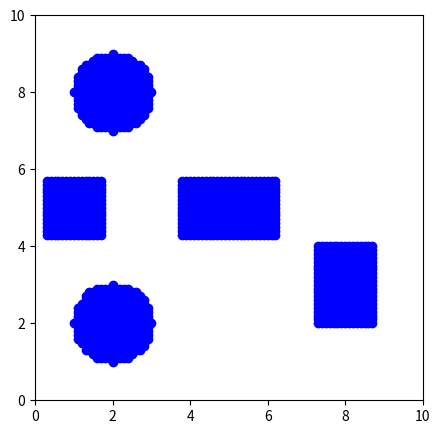

This chart was generated by the following Python code:
import matplotlib.pyplot as plt

# rectangle1 definition
# point is inside if:
def rectangle1(x, y):
    if x >= 0.25 and \
       x <= 1.75 and \
       y >= 4.25 and \
       y <= 5.75:
        return True
    return False
# rectangle2 definition
# point is inside if:
def rectangle2(x, y):
    if x >= 3.75 and \
       x <= 6.25 and \
       y >= 4.25 and \
       y <= 5.75:
        return True
    return False
# rectangle3 definition
# point is inside if:
def rectangle3(x, y):
    if x >= 7.25 and \
       x <= 8.75 and \
       y >= 2 and \
       y <= 4:
        return True
    return False
# circle1 definition
# point is inside if:
def circle1(x, y):
    if (pow(x-2,2)+pow(y-2,2)) <= 1:
        return True
    return False
# circle2 definition
# point is inside if:
def circle2(x, y):
    if (pow(x-2,2)+pow(y-8,2)) <= 1:
        return True
    return False

# combined obstacle
def is_obstacle(x, y):
    if x >= 0.25 and \
       x <= 1.75 and \
       y >= 4.25 and \
       y <= 5.75:
        return True
    if x >= 3.75 and \
       x <= 6.25 and \
       y >= 4.25 and \
       y <= 5.75:
        return True
    if x >= 7.25 and \
       x <= 8.75 and \
       y >= 2 and \
       y <= 4:
        return True
    if (pow(x-2,2)+pow(y-2,2)) <= 1:
        return True
    if (pow(x-2,2)+pow(y-8,2)) <= 1:
        return True
    return False

if __name__ == "__main__":
    plt.figure(figsize=(5, 5))
    axes = plt.axes()
    # x axis
    axes.set_xlim(0, 10)
    # axes.set_xticks([])
    # y axis
    axes.set_ylim(0, 10)
    # axes.set_yticks([])

    # rectangle1 = plt.Rectangle((0.25, 4.25), 1.5, 1.5, fc="blue", ec="red")
    # rectangle2 = plt.Rectangle((3.75, 4.25), 2.5, 1.5, fc="blue", ec="red")
    # rectangle3 = plt.Rectangle((7.25,2), 1.5, 2, fc="blue", ec="red")
    # circle1 = plt.Circle((2, 2),1, fc='blue',ec="red")
    # circle2 = plt.Circle((2,8),1, fc='blue',ec="red")
    # plt.gca().add_patch(rectangle1)
    # plt.gca().add_patch(rectangle2)
    # plt.gca().add_patch(rectangle3)
    # plt.gca().add_patch(circle1)
    # plt.gca().add_patch(circle2)

    for i in range(0, 100):
        for j in range(0, 100):
            x,y = i/10, j/10
            # if circle1(x,y) or circle2(x,y) or rectangle1(x,y) or rectangle2(x,y) or rectangle3(x,y):
            if is_obstacle(x,y):
                plt.plot(i/10, j/10, "bo")

    plt.show()